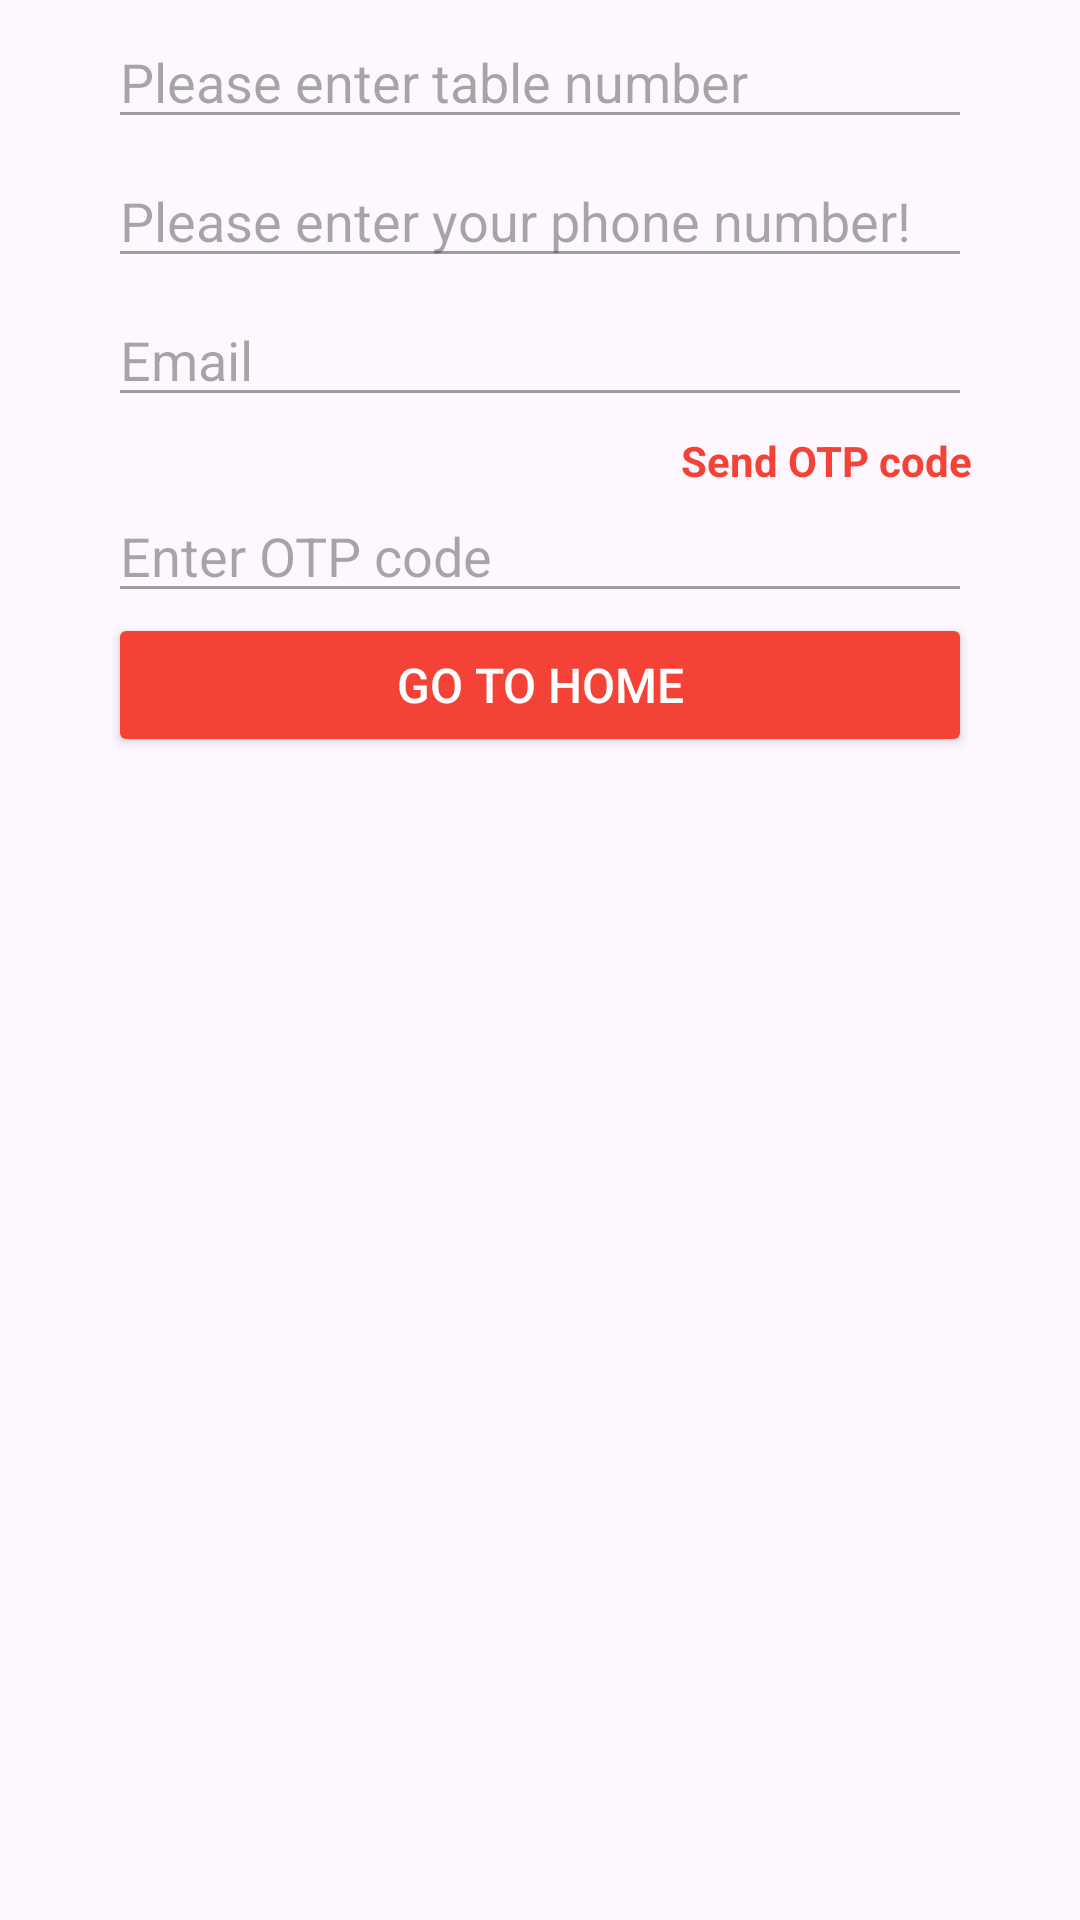

Here is an Android app screen rendered from its layout file. Give the layout XML and the strings, colors and styles it references.
<!-- AndroidManifest.xml: application theme Theme.App -->
<!-- res/layout/fragment_login2.xml -->
<?xml version="1.0" encoding="utf-8"?>
<FrameLayout xmlns:android="http://schemas.android.com/apk/res/android"
    xmlns:tools="http://schemas.android.com/tools"
    xmlns:app="http://schemas.android.com/apk/res-auto"
    android:layout_width="match_parent"
    android:layout_height="match_parent"
    tools:context=".view.fragment.Login2Fragment">

    <androidx.constraintlayout.widget.ConstraintLayout
        android:layout_width="match_parent"
        android:layout_height="wrap_content">

        
        <EditText
            android:id="@+id/editTextNumber"
            android:layout_width="0dp"
            android:layout_height="wrap_content"
            android:hint="@string/table_number"
            android:inputType="number"
            android:backgroundTint="@color/gray"
            app:layout_constraintTop_toTopOf="parent"
            app:layout_constraintStart_toStartOf="parent"
            app:layout_constraintEnd_toEndOf="parent"
            app:layout_constraintWidth_percent="0.8"
            android:layout_marginTop="5dp"/>

        
        <EditText
            android:id="@+id/TextPhone"
            android:layout_width="0dp"
            android:layout_height="wrap_content"
            android:hint="@string/phone"
            android:inputType="phone"
            android:backgroundTint="@color/gray"
            app:layout_constraintTop_toBottomOf="@id/editTextNumber"
            app:layout_constraintStart_toStartOf="parent"
            app:layout_constraintEnd_toEndOf="parent"
            app:layout_constraintWidth_percent="0.8"
            android:layout_marginTop="5dp"/>

        
        <EditText
            android:id="@+id/editTextEmail"
            android:layout_width="0dp"
            android:layout_height="wrap_content"
            android:hint="@string/email"
            android:inputType="textEmailAddress"
            android:backgroundTint="@color/gray"
            app:layout_constraintTop_toBottomOf="@id/TextPhone"
            app:layout_constraintStart_toStartOf="parent"
            app:layout_constraintEnd_toEndOf="parent"
            app:layout_constraintWidth_percent="0.8"
            android:layout_marginTop="5dp"/>

        
        <TextView
            android:id="@+id/checkOTP"
            android:layout_width="wrap_content"
            android:layout_height="wrap_content"
            android:text="@string/otp_now"
            android:textColor="@color/red"
            android:textStyle="bold"
            app:layout_constraintTop_toBottomOf="@id/editTextEmail"
            app:layout_constraintEnd_toEndOf="@id/editTextEmail"
            android:layout_marginTop="5dp"/>

        
        <EditText
            android:id="@+id/OTP"
            android:layout_width="0dp"
            android:layout_height="wrap_content"
            android:hint="@string/otp"
            android:inputType="number"
            android:maxLength="6"
            android:backgroundTint="@color/gray"
            app:layout_constraintTop_toBottomOf="@id/checkOTP"
            app:layout_constraintStart_toStartOf="parent"
            app:layout_constraintEnd_toEndOf="parent"
            app:layout_constraintWidth_percent="0.8"/>

        
        <Button
            android:id="@+id/signInButton"
            android:layout_width="0dp"
            android:layout_height="wrap_content"
            android:text="@string/login"
            android:backgroundTint="@color/red"
            android:textColor="#FFFFFF"
            android:textSize="16sp"
            app:layout_constraintTop_toBottomOf="@id/OTP"
            app:layout_constraintStart_toStartOf="parent"
            app:layout_constraintEnd_toEndOf="parent"
            app:layout_constraintWidth_percent="0.8" />

    </androidx.constraintlayout.widget.ConstraintLayout>
</FrameLayout>
<!-- resources referenced by this layout -->
<resources>
  <color name="gray">#FF9E9E9E</color>
  <color name="red">#F44336</color>
  <string name="email">Email</string>
  <string name="login">Go to Home</string>
  <string name="otp">Enter OTP code</string>
  <string name="otp_now">Send OTP code</string>
  <string name="phone">Please enter your phone number!</string>
  <string name="table_number">Please enter table number</string>
  <style name="Theme.App" parent="Base.Theme.App" />
  <style name="Base.Theme.App" parent="Theme.Material3.DayNight.NoActionBar">
          
          
      </style>
</resources>
